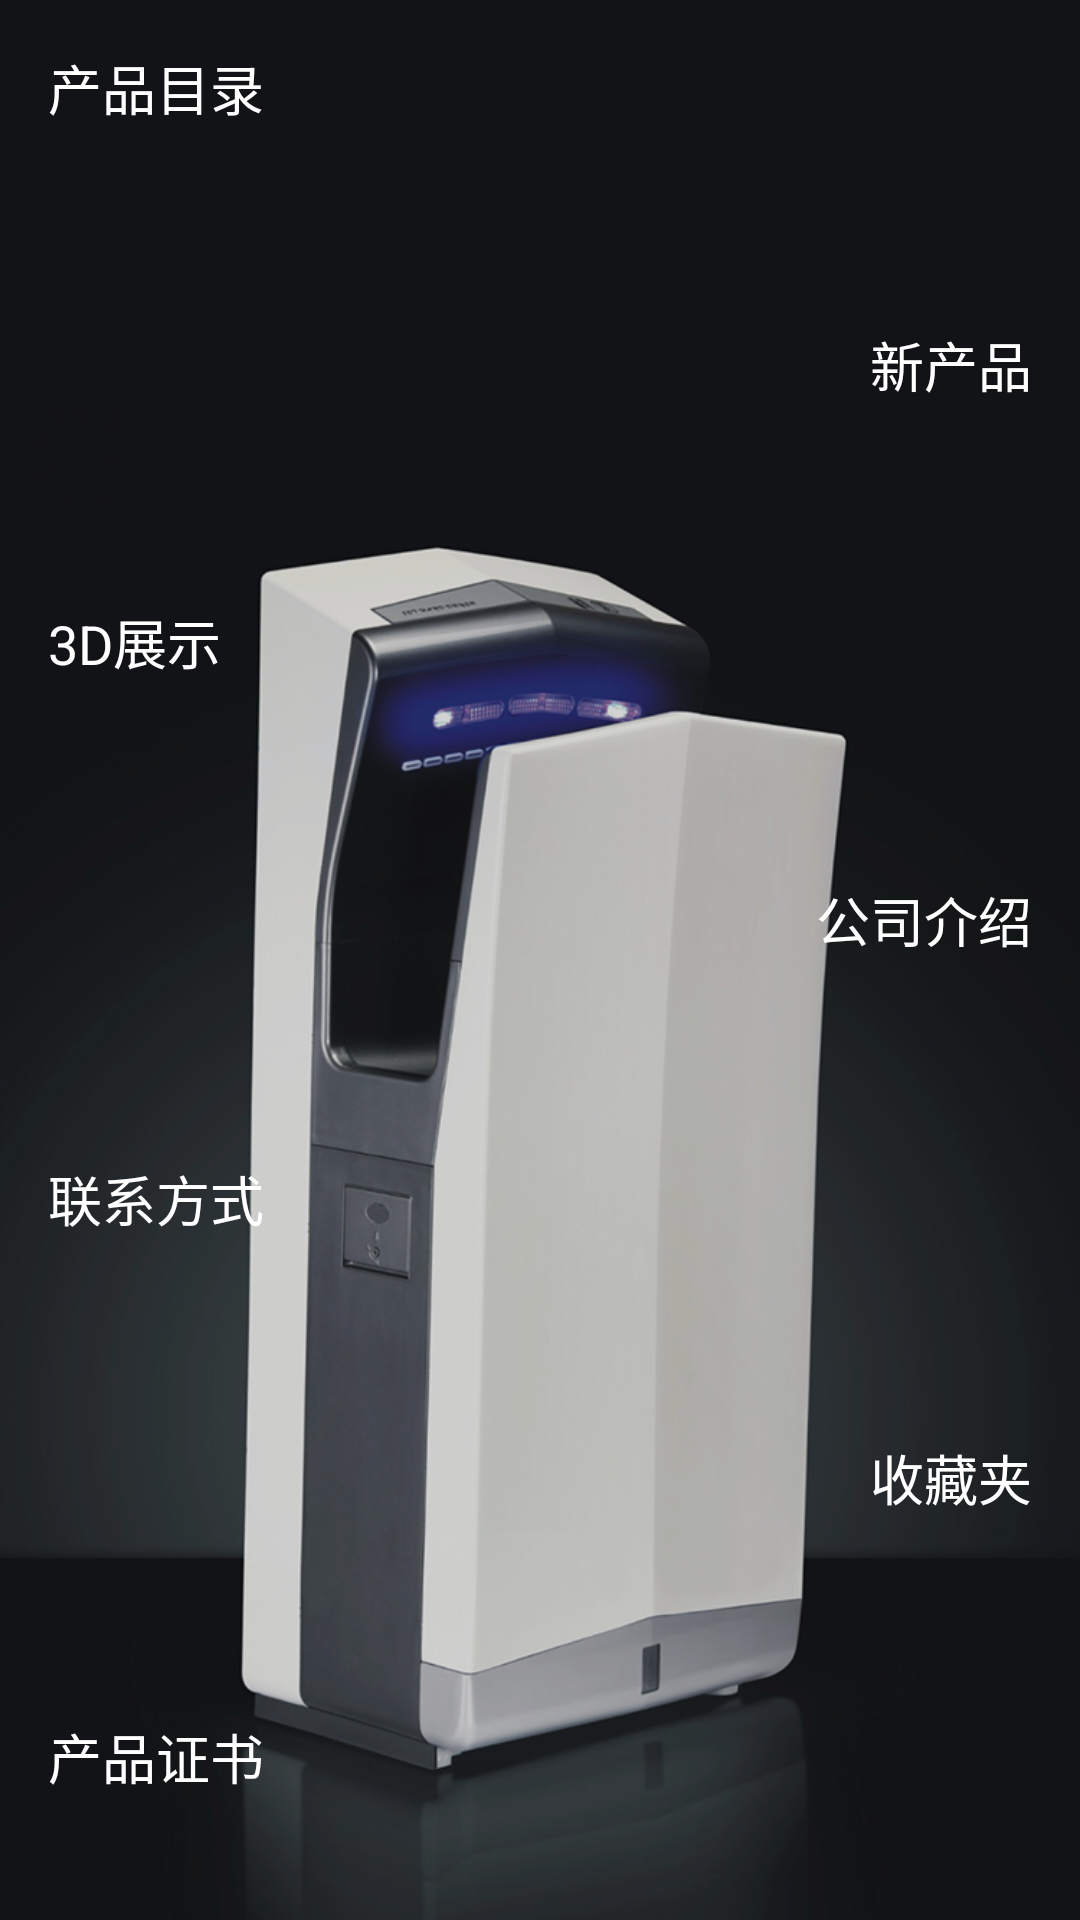

The Android layout XML behind this screen, and the referenced resources:
<!-- AndroidManifest.xml: application theme CustomTheme -->
<!-- res/layout/catalogs_activity.xml -->
<?xml version="1.0" encoding="utf-8"?>
<LinearLayout
    xmlns:android="http://schemas.android.com/apk/res/android"
    xmlns:tools="http://schemas.android.com/tools"
    android:layout_width="match_parent"
    android:layout_height="match_parent"
    android:background="@mipmap/catalogs_bg"
    android:orientation="vertical"
    tools:context=".MainActivity">

    <TextView
        android:id="@+id/product_list"
        android:text="@string/cn_product_list"
        android:textSize="@dimen/main_text_size"
        android:textColor="@color/white"
        android:paddingLeft="@dimen/activity_horizontal_margin"
        android:paddingRight="@dimen/activity_horizontal_margin"
        android:paddingBottom="@dimen/activity_vertical_margin"
        android:layout_marginTop="16dp"
        android:layout_width="wrap_content"
        android:layout_height="wrap_content"
        android:layout_weight="1"
        android:textAlignment="viewStart" />
    <ImageView
        android:id="@+id/first_line"
        android:layout_width="wrap_content"
        android:layout_height="wrap_content"
        android:layout_weight="1"
        />
    <TextView
        android:id="@+id/new_product_list"
        android:text="@string/cn_new_product_list"
        android:textSize="@dimen/main_text_size"
        android:textColor="@color/white"
        android:paddingLeft="@dimen/activity_horizontal_margin"
        android:paddingRight="@dimen/activity_horizontal_margin"
        android:paddingBottom="@dimen/activity_vertical_margin"
        android:layout_weight="1"
        android:layout_gravity="right"
        android:layout_width="wrap_content"
        android:layout_height="wrap_content" />
    <ImageView
        android:id="@+id/second_line"
        android:layout_width="wrap_content"
        android:layout_height="wrap_content"
        android:layout_weight="1"
        />
    <TextView
        android:id="@+id/threed_product_list"
        android:text="@string/cn_threed_product_list"
        android:textSize="@dimen/main_text_size"
        android:paddingLeft="@dimen/activity_horizontal_margin"
        android:paddingRight="@dimen/activity_horizontal_margin"
        android:paddingBottom="@dimen/activity_vertical_margin"
        android:textColor="@color/white"
        android:layout_width="wrap_content"
        android:layout_height="wrap_content"
        android:layout_weight="1"
        android:textAlignment="viewStart" />
    <ImageView
        android:id="@+id/third_line"
        android:layout_width="wrap_content"
        android:layout_height="wrap_content"
        android:layout_weight="1"
        />
    <TextView
        android:id="@+id/company_profile"
        android:text="@string/cn_company_profile"
        android:textColor="@color/white"
        android:textSize="@dimen/main_text_size"
        android:paddingLeft="@dimen/activity_horizontal_margin"
        android:paddingRight="@dimen/activity_horizontal_margin"
        android:paddingBottom="@dimen/activity_vertical_margin"
        android:layout_weight="1"
        android:layout_gravity="right"
        android:layout_width="wrap_content"
        android:layout_height="wrap_content"/>
    <ImageView
        android:id="@+id/fourth_line"
        android:layout_width="wrap_content"
        android:layout_height="wrap_content"
        android:layout_weight="1"
        />
    <TextView
        android:id="@+id/contact_information"
        android:text="@string/cn_contact_information"
        android:textColor="@color/white"
        android:textSize="@dimen/main_text_size"
        android:paddingLeft="@dimen/activity_horizontal_margin"
        android:paddingRight="@dimen/activity_horizontal_margin"
        android:paddingBottom="@dimen/activity_vertical_margin"
        android:layout_weight="1"
        android:textAlignment="viewStart"
        android:layout_width="wrap_content"
        android:layout_height="wrap_content"/>
    <ImageView
        android:id="@+id/fifth_line"
        android:layout_width="wrap_content"
        android:layout_height="wrap_content"
        android:layout_weight="1"
        />
    <TextView
        android:id="@+id/favorites"
        android:text="@string/cn_favorites"
        android:textColor="@color/white"
        android:textSize="@dimen/main_text_size"
        android:paddingLeft="@dimen/activity_horizontal_margin"
        android:paddingRight="@dimen/activity_horizontal_margin"
        android:paddingBottom="@dimen/activity_vertical_margin"
        android:layout_weight="1"
        android:layout_gravity="right"
        android:layout_width="wrap_content"
        android:layout_height="wrap_content"/>
    <ImageView
        android:id="@+id/sixth_line"
        android:layout_width="wrap_content"
        android:layout_height="wrap_content"
        android:layout_weight="1"
        />
    <TextView
        android:id="@+id/product_certificate"
        android:text="@string/cn_product_certificate"
        android:textSize="@dimen/main_text_size"
        android:paddingLeft="@dimen/activity_horizontal_margin"
        android:paddingRight="@dimen/activity_horizontal_margin"
        android:paddingBottom="@dimen/activity_vertical_margin"
        android:textColor="@color/white"
        android:layout_weight="1"
        android:textAlignment="viewStart"
        android:layout_width="wrap_content"
        android:layout_height="wrap_content"/>
</LinearLayout>
<!-- resources referenced by this layout -->
<resources>
  <color name="white">#ffffffff</color>
  <dimen name="activity_horizontal_margin">16dp</dimen>
  <dimen name="activity_vertical_margin">16dp</dimen>
  <dimen name="main_text_size">18sp</dimen>
  <!-- mipmap catalogs_bg: png bitmap (mipmap-hdpi, 297646 bytes) -->
  <string name="cn_company_profile">公司介绍</string>
  <string name="cn_contact_information">联系方式</string>
  <string name="cn_favorites">收藏夹</string>
  <string name="cn_new_product_list">新产品</string>
  <string name="cn_product_certificate">产品证书</string>
  <string name="cn_product_list">产品目录</string>
  <string name="cn_threed_product_list">3D展示</string>
  <style name="CustomTheme" parent="android:Theme">
          <item name="android:windowTitleSize">38dp</item>
          <item name="android:windowTitleBackgroundStyle">@style/WindowTitleBackground</item>
      </style>
  <style name="WindowTitleBackground">
          <item name="android:background">@color/black</item>
      </style>
  <color name="black">#ff000000</color>
</resources>
